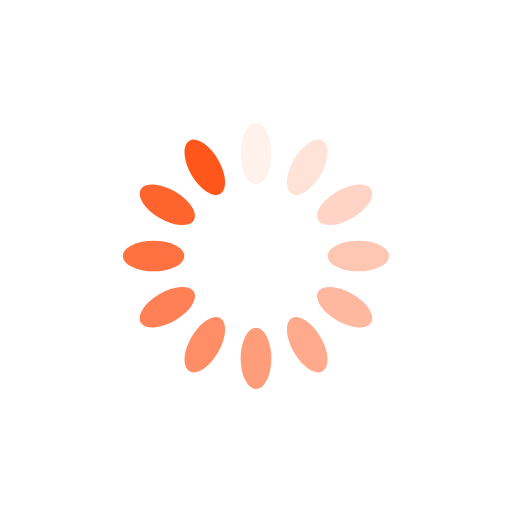
t = 0.00 s
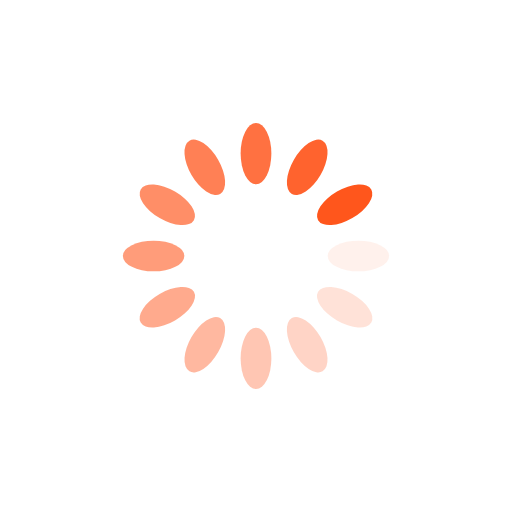
t = 0.25 s
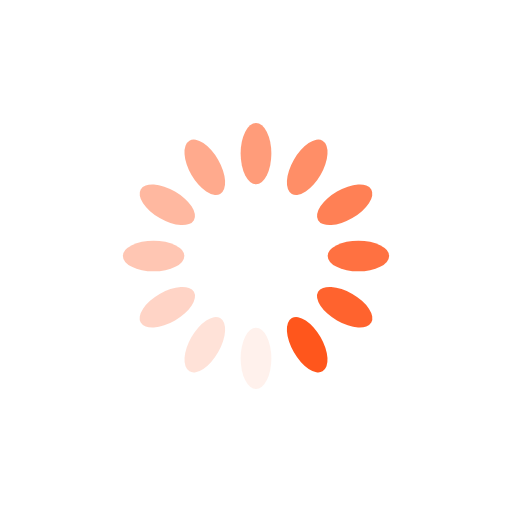
t = 0.50 s
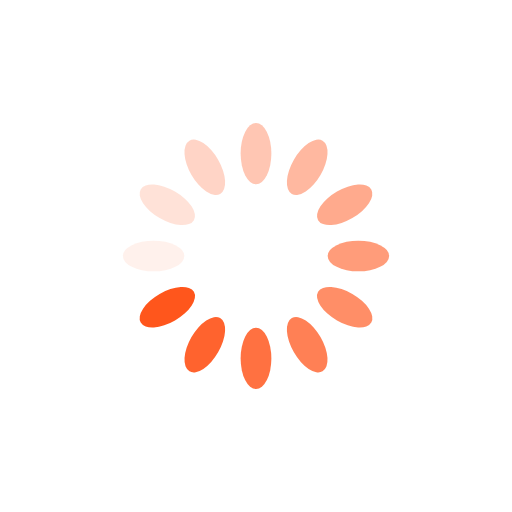
t = 0.75 s

The animated SVG that drew these frames (rendered in a browser with its animation timeline set to each time). Animation: 12 SMIL elements (animate=12); one cycle of 1.00 s, repeats indefinitely.

<?xml version="1.0" encoding="utf-8"?>
<svg xmlns="http://www.w3.org/2000/svg" xmlns:xlink="http://www.w3.org/1999/xlink" style="margin: auto; background: none; display: block; shape-rendering: auto;" width="200px" height="200px" viewBox="0 0 100 100" preserveAspectRatio="xMidYMid">
<g transform="rotate(0 50 50)">
  <rect x="47" y="24" rx="3" ry="6" width="6" height="12" fill="#ff561c">
    <animate attributeName="opacity" values="1;0" keyTimes="0;1" dur="1s" begin="-0.9166666666666666s" repeatCount="indefinite"></animate>
  </rect>
</g><g transform="rotate(30 50 50)">
  <rect x="47" y="24" rx="3" ry="6" width="6" height="12" fill="#ff561c">
    <animate attributeName="opacity" values="1;0" keyTimes="0;1" dur="1s" begin="-0.8333333333333334s" repeatCount="indefinite"></animate>
  </rect>
</g><g transform="rotate(60 50 50)">
  <rect x="47" y="24" rx="3" ry="6" width="6" height="12" fill="#ff561c">
    <animate attributeName="opacity" values="1;0" keyTimes="0;1" dur="1s" begin="-0.75s" repeatCount="indefinite"></animate>
  </rect>
</g><g transform="rotate(90 50 50)">
  <rect x="47" y="24" rx="3" ry="6" width="6" height="12" fill="#ff561c">
    <animate attributeName="opacity" values="1;0" keyTimes="0;1" dur="1s" begin="-0.6666666666666666s" repeatCount="indefinite"></animate>
  </rect>
</g><g transform="rotate(120 50 50)">
  <rect x="47" y="24" rx="3" ry="6" width="6" height="12" fill="#ff561c">
    <animate attributeName="opacity" values="1;0" keyTimes="0;1" dur="1s" begin="-0.5833333333333334s" repeatCount="indefinite"></animate>
  </rect>
</g><g transform="rotate(150 50 50)">
  <rect x="47" y="24" rx="3" ry="6" width="6" height="12" fill="#ff561c">
    <animate attributeName="opacity" values="1;0" keyTimes="0;1" dur="1s" begin="-0.5s" repeatCount="indefinite"></animate>
  </rect>
</g><g transform="rotate(180 50 50)">
  <rect x="47" y="24" rx="3" ry="6" width="6" height="12" fill="#ff561c">
    <animate attributeName="opacity" values="1;0" keyTimes="0;1" dur="1s" begin="-0.4166666666666667s" repeatCount="indefinite"></animate>
  </rect>
</g><g transform="rotate(210 50 50)">
  <rect x="47" y="24" rx="3" ry="6" width="6" height="12" fill="#ff561c">
    <animate attributeName="opacity" values="1;0" keyTimes="0;1" dur="1s" begin="-0.3333333333333333s" repeatCount="indefinite"></animate>
  </rect>
</g><g transform="rotate(240 50 50)">
  <rect x="47" y="24" rx="3" ry="6" width="6" height="12" fill="#ff561c">
    <animate attributeName="opacity" values="1;0" keyTimes="0;1" dur="1s" begin="-0.25s" repeatCount="indefinite"></animate>
  </rect>
</g><g transform="rotate(270 50 50)">
  <rect x="47" y="24" rx="3" ry="6" width="6" height="12" fill="#ff561c">
    <animate attributeName="opacity" values="1;0" keyTimes="0;1" dur="1s" begin="-0.16666666666666666s" repeatCount="indefinite"></animate>
  </rect>
</g><g transform="rotate(300 50 50)">
  <rect x="47" y="24" rx="3" ry="6" width="6" height="12" fill="#ff561c">
    <animate attributeName="opacity" values="1;0" keyTimes="0;1" dur="1s" begin="-0.08333333333333333s" repeatCount="indefinite"></animate>
  </rect>
</g><g transform="rotate(330 50 50)">
  <rect x="47" y="24" rx="3" ry="6" width="6" height="12" fill="#ff561c">
    <animate attributeName="opacity" values="1;0" keyTimes="0;1" dur="1s" begin="0s" repeatCount="indefinite"></animate>
  </rect>
</g>
<!-- [ldio] generated by https://loading.io/ --></svg>
